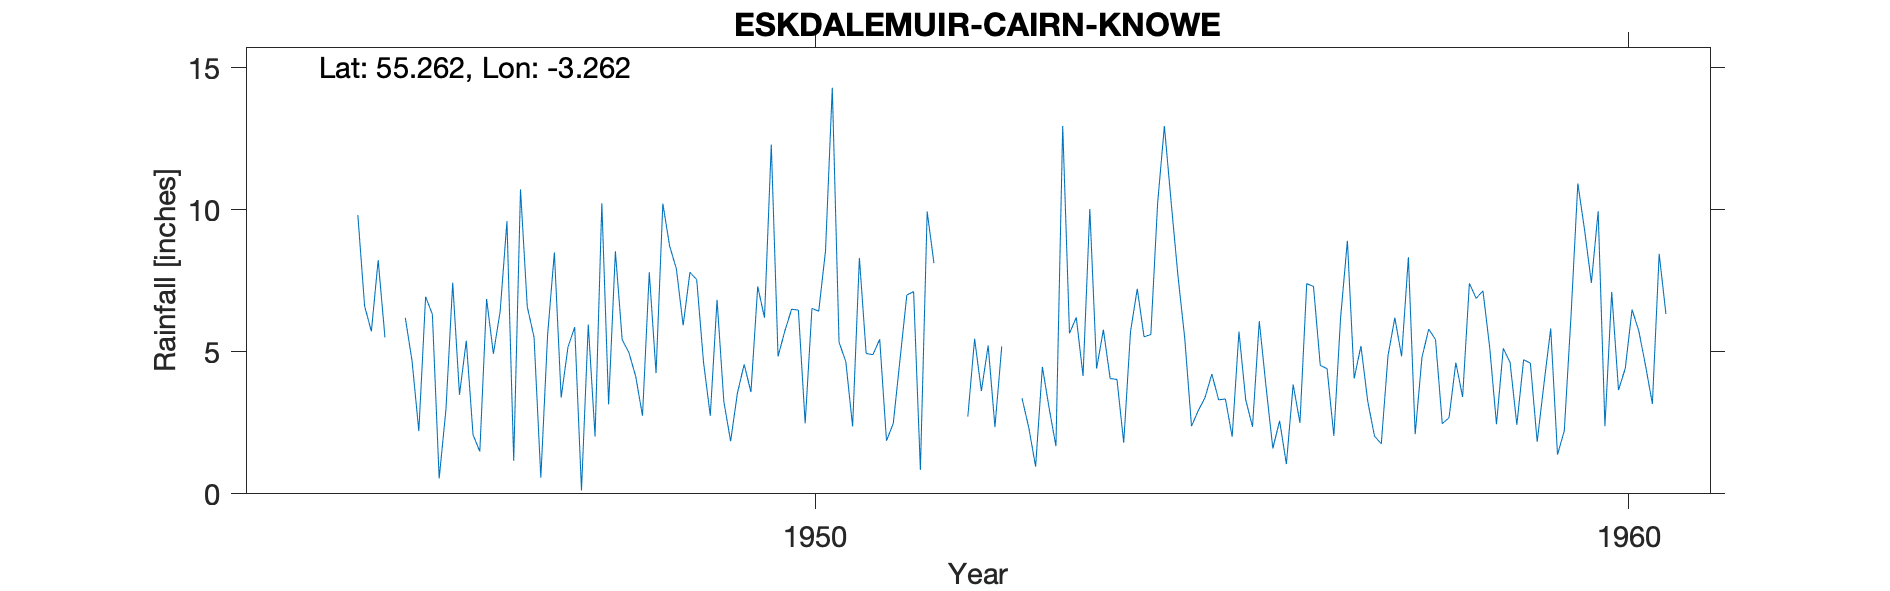

The data file committed next to this chart (first rows):
ESKDALEMUIR (CAIRN KNOWE), , , , , , , , , , , , , , , , , , , , 
Grid ref, NY199971, Long, -3.262, Lat, 55.26, Elevation, 1107, ft, , , , , , , , , , , , 
Station no, 5040/3, , , , , , , , , , , , , , , , , , , 
, 1941, 1942, 1943, 1944, 1945, 1946, 1947, 1948, 1949, 1950, 1951, 1952, 1953, 1954, 1955, 1956, 1957, 1958, 1959, 1960
January, , , , , 5.72, 7.43, 5.51, 8.54, 7.54, 4.84, 8.31, , 3.36, 5.78, 5.49, 3.77, 8.91, 5.8, 4.63, 7.43
February, , , , , 8.23, 3.49, 0.57, 5.43, 4.64, 5.73, 4.94, , 2.32, 4.06, 2.38, 1.6, 4.06, 5.43, 2.43, 9.95
March, , , , , 5.51, 5.39, 5.6, 4.97, 2.75, 6.5, 4.9, , 0.96, 4.03, 2.93, 2.57, 5.21, 2.47, 4.72, 2.38
April, , , , , -999, 2.08, 8.5, 4.13, 6.83, 6.47, 5.44, , 4.47, 1.8, 3.39, 1.05, 3.26, 2.68, 4.6, 7.11
May, , , , , -999, 1.49, 3.39, 2.75, 3.25, 2.48, 1.87, 2.72, 3.01, 5.71, 4.22, 3.85, 2.03, 4.62, 1.83, 3.65
June, , , , , 6.2, 6.86, 5.16, 7.8, 1.85, 6.53, 2.48, 5.46, 1.68, 7.22, 3.31, 2.5, 1.76, 3.41, 3.87, 4.42
July, , , , , 4.68, 4.93, 5.87, 4.25, 3.54, 6.43, 4.74, 3.62, 12.95, 5.53, 3.34, 7.4, 4.87, 7.41, 5.82, 6.49
August, , , , , 2.21, 6.43, 0.12, 10.22, 4.56, 8.55, 7, 5.22, 5.65, 5.61, 2.01, 7.3, 6.2, 6.88, 1.38, 5.73
September, , , , , 6.94, 9.6, 5.96, 8.73, 3.58, 14.3, 7.12, 2.35, 6.21, 10.23, 5.71, 4.52, 4.84, 7.15, 2.22, 4.5
October, , , , , 6.32, 1.16, 2.02, 7.92, 7.3, 5.34, 0.84, 5.19, 4.15, 12.95, 3.31, 4.41, 8.33, 5.15, 6.28, 3.17
November, , , , 9.82, 0.54, 10.72, 10.23, 5.93, 6.2, 4.65, 9.94, , 10.03, 10.26, 2.36, 2.04, 2.1, 2.45, 10.93, 8.45
December, , , , 6.61, 2.97, 6.58, 3.15, 7.8, 12.3, 2.37, 8.12, , 4.41, 7.68, 6.08, 6.21, 4.8, 5.12, 9.28, 6.33
Total, , , , , 58.59, 66.16, 56.08, 78.47, 64.34, 74.19, 65.7, , 59.2, 80.86, 44.53, 47.22, 56.37, 58.57, 57.99, 69.61
1945 April-May apportioned, , , , , , , , , , , , , , , , , , , , 
1950 Dec apportioned by engineer but tot…, , , , , , , , , , , , , , , , , , , , 
1952 Jan 7, Feb 1.25, Mar 4.5, Apr 4, No…, , , , , , , , , , , , , , , , , , , , 
13121, CAIRN KNOWE, NY1998897095, 01/01/1945, 31/12/1977, , , , , , , , , , , , , , , , 
